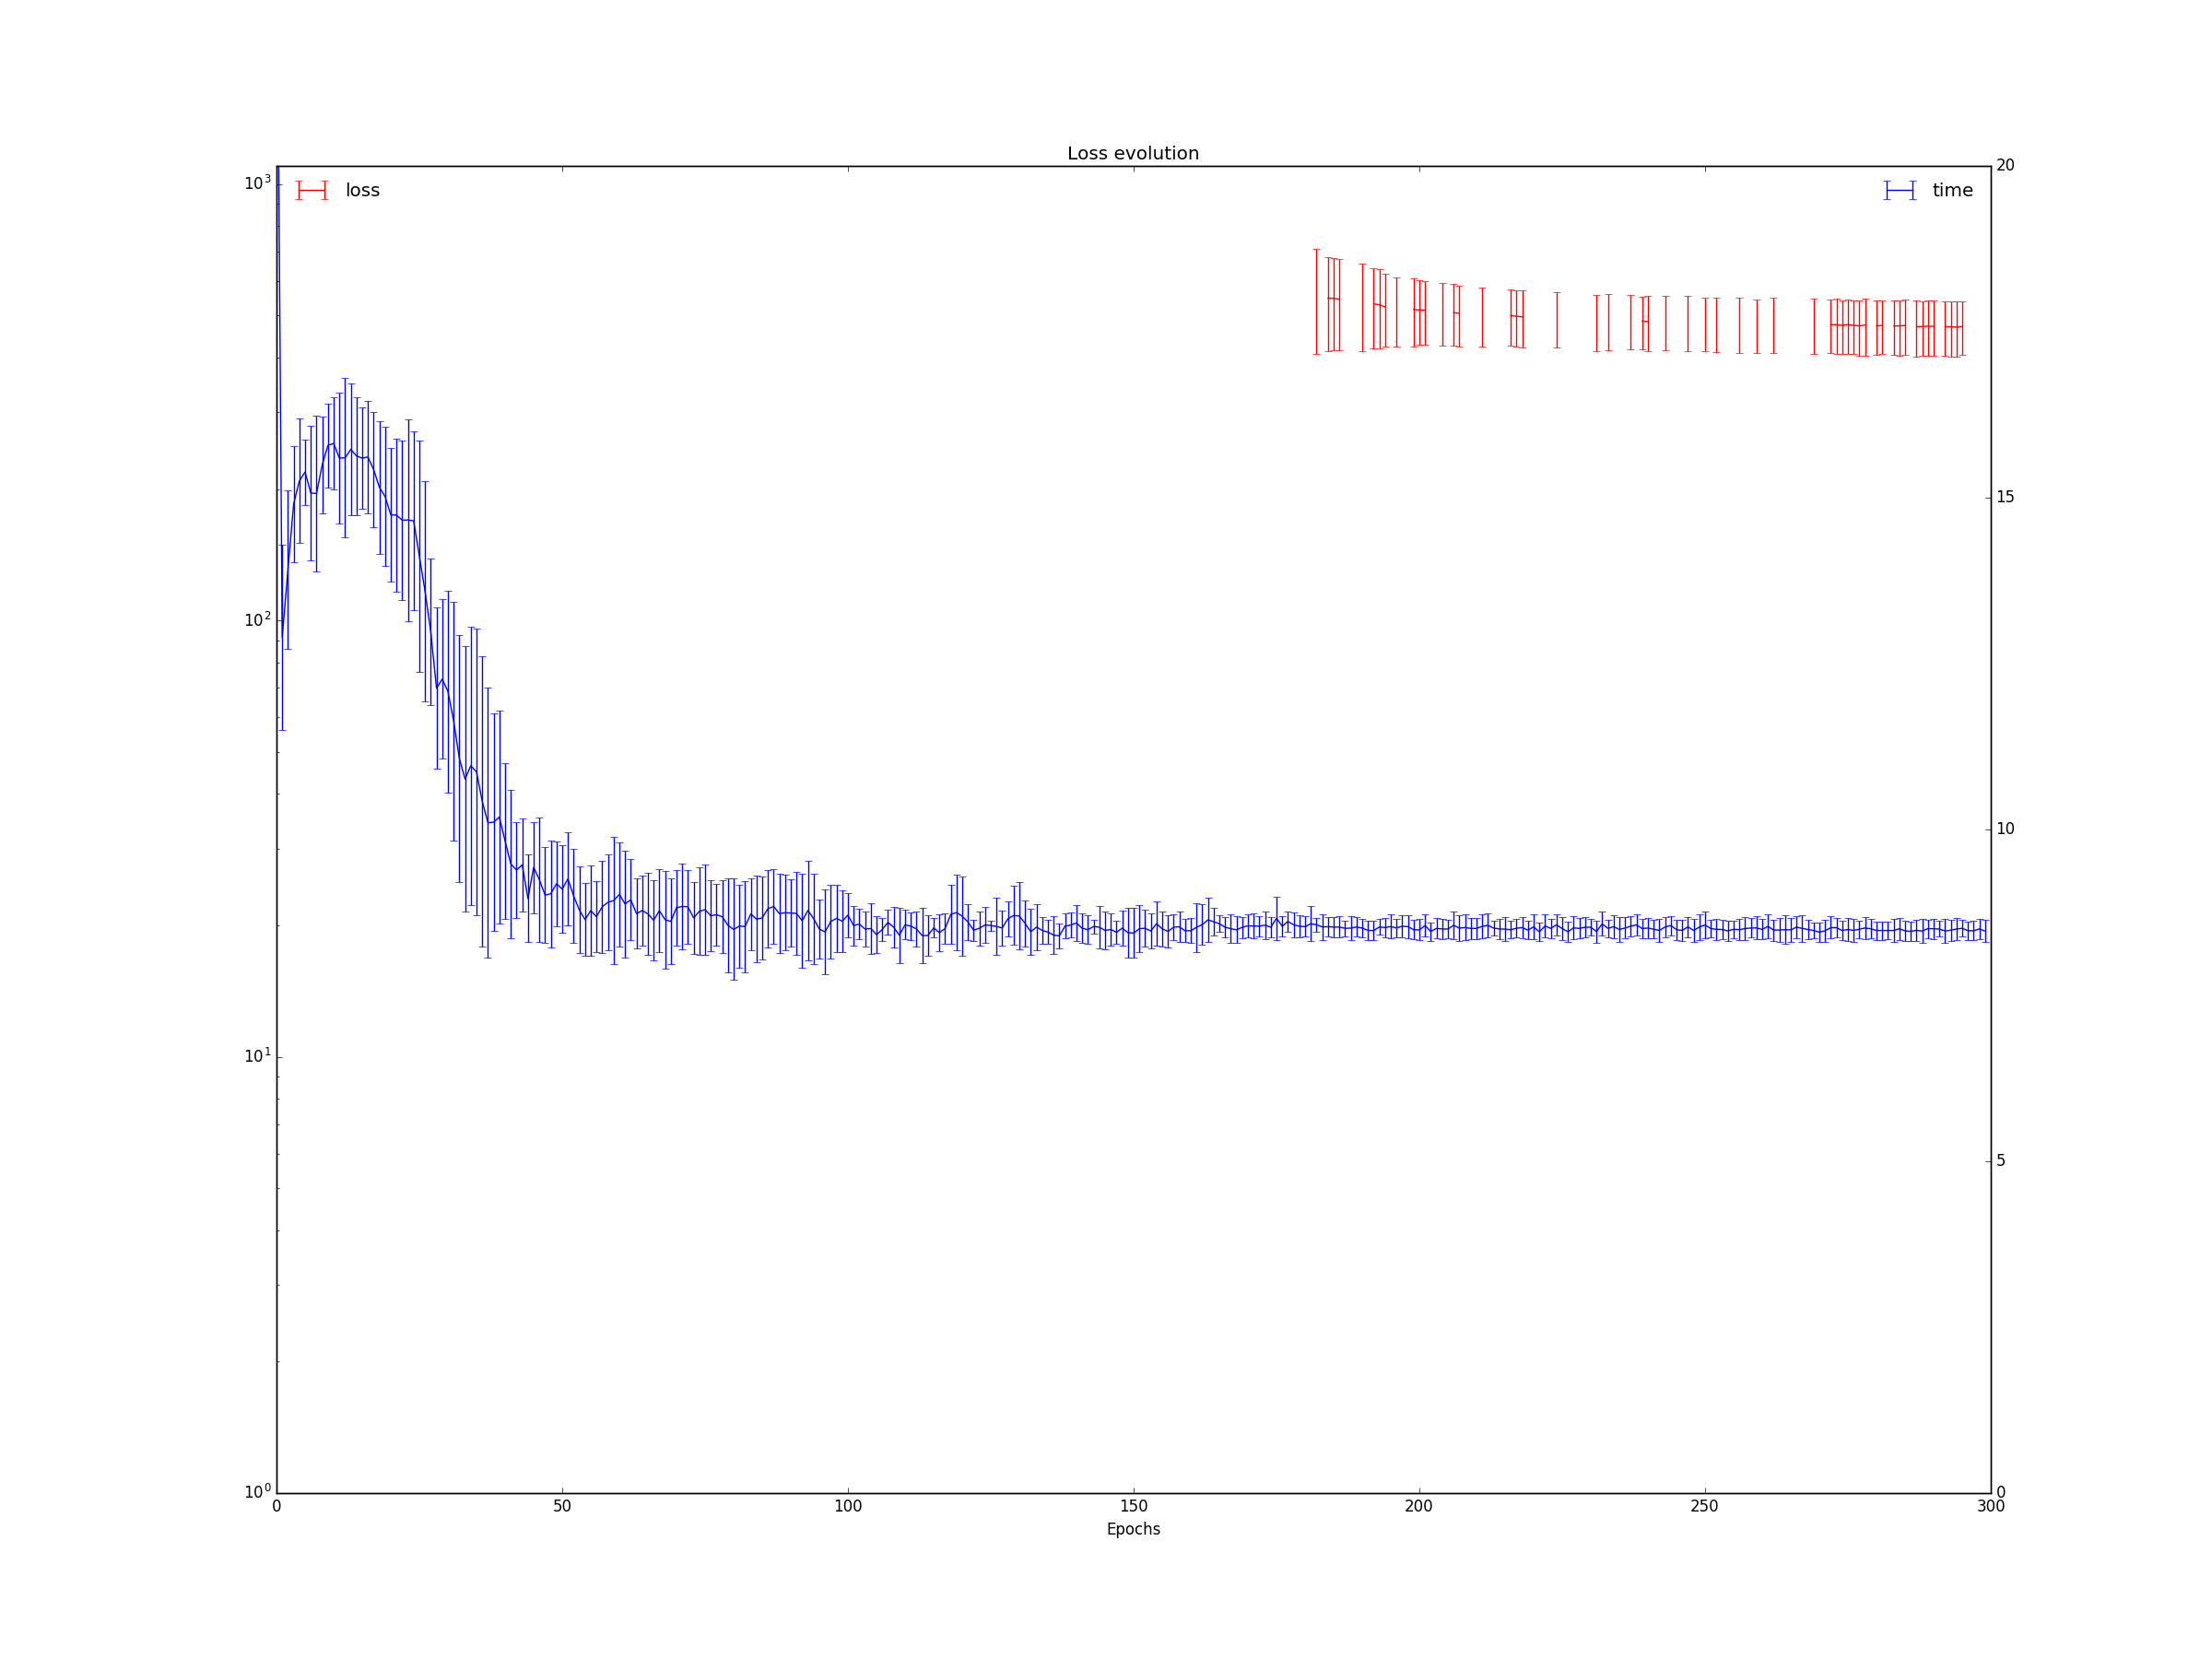

The file beside this chart, header and first rows:
run, epoch, cost, valerr, time
0, 0, inf, 3.593, 25.9
0, 1, inf, 3.099, 12.86
0, 2, inf, 3.232, 13.07
0, 3, inf, 3.442, 13.6
0, 4, inf, 4.142, 15.43
0, 5, inf, 4.087, 15.32
0, 6, inf, 3.891, 14.69
0, 7, inf, 3.912, 14.88
0, 8, inf, 3.99, 15.33
0, 9, inf, 4.114, 15.91
0, 10, inf, 4.139, 16.04
0, 11, inf, 4.093, 16.03
0, 12, inf, 4.12, 16.3
0, 13, inf, 4.281, 16.89
0, 14, inf, 4.338, 16.86
0, 15, inf, 4.156, 16.37
0, 16, inf, 3.989, 16.19
0, 17, inf, 3.516, 15.12
0, 18, inf, 2.976, 13.83
0, 19, inf, 2.757, 13.28
0, 20, inf, 2.827, 13.36
0, 21, inf, 2.843, 13.23
0, 22, inf, 3.23, 13.89
0, 23, inf, 3.704, 14.85
0, 24, inf, 3.735, 15.1
0, 25, inf, 3.149, 14.08
0, 26, inf, 3.594, 13.74
0, 27, inf, 3.193, 12.87
0, 28, inf, 3.232, 12.05
0, 29, inf, 3.228, 11.78
0, 30, inf, 2.723, 11.32
0, 31, inf, 3.327, 11.26
0, 32, inf, 3.334, 11.04
0, 33, inf, 3.336, 10.83
0, 34, inf, 2.82, 11.62
0, 35, inf, 2.945, 10.34
0, 36, inf, 3.173, 10.31
0, 37, inf, 2.864, 11.14
0, 38, inf, 2.853, 11.21
0, 39, inf, 2.968, 10.28
0, 40, inf, 1.996, 10.36
0, 41, inf, 3.012, 10.02
0, 42, inf, 2.5, 10.02
0, 43, inf, 2.622, 9
0, 44, inf, 1.845, 8.564
0, 45, inf, 2.259, 8.567
0, 46, inf, 2.648, 8.907
0, 47, inf, 2.726, 8.099
0, 48, inf, 2.945, 8.472
0, 49, inf, 3.046, 9.138
0, 50, inf, 2.915, 8.427
0, 51, inf, 2.423, 10.29
0, 52, inf, 2.445, 10.18
0, 53, inf, 2.892, 9.115
0, 54, inf, 2.744, 8.683
0, 55, inf, 2.681, 8.157
0, 56, inf, 2.699, 8.115
0, 57, inf, 2.727, 8.168
0, 58, inf, 2.743, 8.912
0, 59, inf, 2.2, 10.15
... 2,940 more rows
